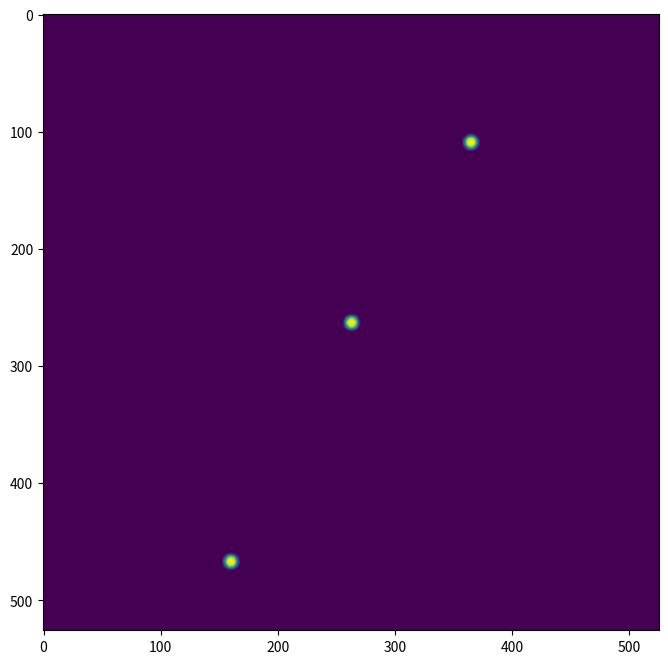

This figure's Python source:
import numpy as np
import matplotlib.pyplot as plt
from matplotlib.animation import FuncAnimation


def dropoff_func(radius, dev):
    """

    :param radius: distance from center
    :param dev: how "spread out" it is
    :return:
    """
    top = - np.power(radius, 4)
    top = np.divide(top, 2 * np.power(dev, 2))
    return np.exp(top)


def position_screen(screen_size):
    if screen_size % 2 == 0:
        print("screen_size should be an odd number, adding 1")
        screen_size += 1
    dev = 0.1
    center = int(screen_size / 2)
    screen = np.zeros((screen_size, screen_size))
    for i in range(screen_size):
        for j in range(screen_size):
            x_2 = np.power((i - center) / screen_size, 2)
            y_2 = np.power((j - center) / screen_size, 2)
            radius = np.sqrt(x_2 + y_2)
            screen[i, j] = dropoff_func(radius, dev)
    return screen


def pos_to_numpy(positions, fidelity, screen=None):
    """

    :param positions: Numpy array of shape (num_particles, 2) that contains particles' x and y positions
    :param fidelity: How detailed the image is (how many pixels along x and y axes)
    :param screen: The representation of the particle in the image.
    Specify to (maybe) speed things up. Otherwise will generate new screen based on value of fidelity
    :return: Image representation of particles' positions
    """

    if screen is None:
        # We want the screen's height (and width) to be around 1.5% of the total image's height
        half_size = int(fidelity * 0.015)
        screen = position_screen(half_size * 2 + 1)
    else:
        half_size = np.size(screen, axis=0)

    image = np.zeros((fidelity + 2 * half_size, fidelity + 2 * half_size))

    for pos in positions:
        x_idx = int(pos[0] * fidelity)
        y_idx = int(pos[1] * fidelity)

        """
        First line doesn't account for padding, second line should
        """
        # image[(x_idx - half_size):(x_idx + half_size + 1), (y_idx - half_size):(y_idx + half_size + 1)] = screen
        image[(x_idx):(x_idx + 2 * half_size + 1), (y_idx):(y_idx + 2 * half_size + 1)] = screen

    return image


def _update_anim_func(i, im):
    image = pos_to_numpy(np.random.rand(1, 2), 512)
    im.set_array(image)


def _array_anim_func(i, im, positions):
    print(positions[i])
    image = pos_to_numpy(positions[i], 512)
    im.set_array(image)


def _get_unif_movement():
    movement = np.arange(0, 0.75, 0.01)
    array = np.zeros((1000, 3, 2))
    # array[:, ]
    return array


def animate():
    # _get_unif_movement()

    fps = 1
    nSeconds = 5
    fig = plt.figure(figsize=(8, 8))

    positions = np.array([[0.2, 0.7], [0.5, 0.5], [0.9, 0.3]])
    image = pos_to_numpy(positions, 512)

    im = plt.imshow(image)

    # anim = FuncAnimation(fig, update_anim_func, fargs=(im,), frames=nSeconds * fps, interval=1000 / fps)

    positions = np.random.rand(1000, 3, 2)
    anim = FuncAnimation(fig, _array_anim_func, fargs=(im, positions), frames=nSeconds * fps, interval=1000 / fps)
    plt.show()


def main():
    animate()


if __name__ == "__main__":
    main()
